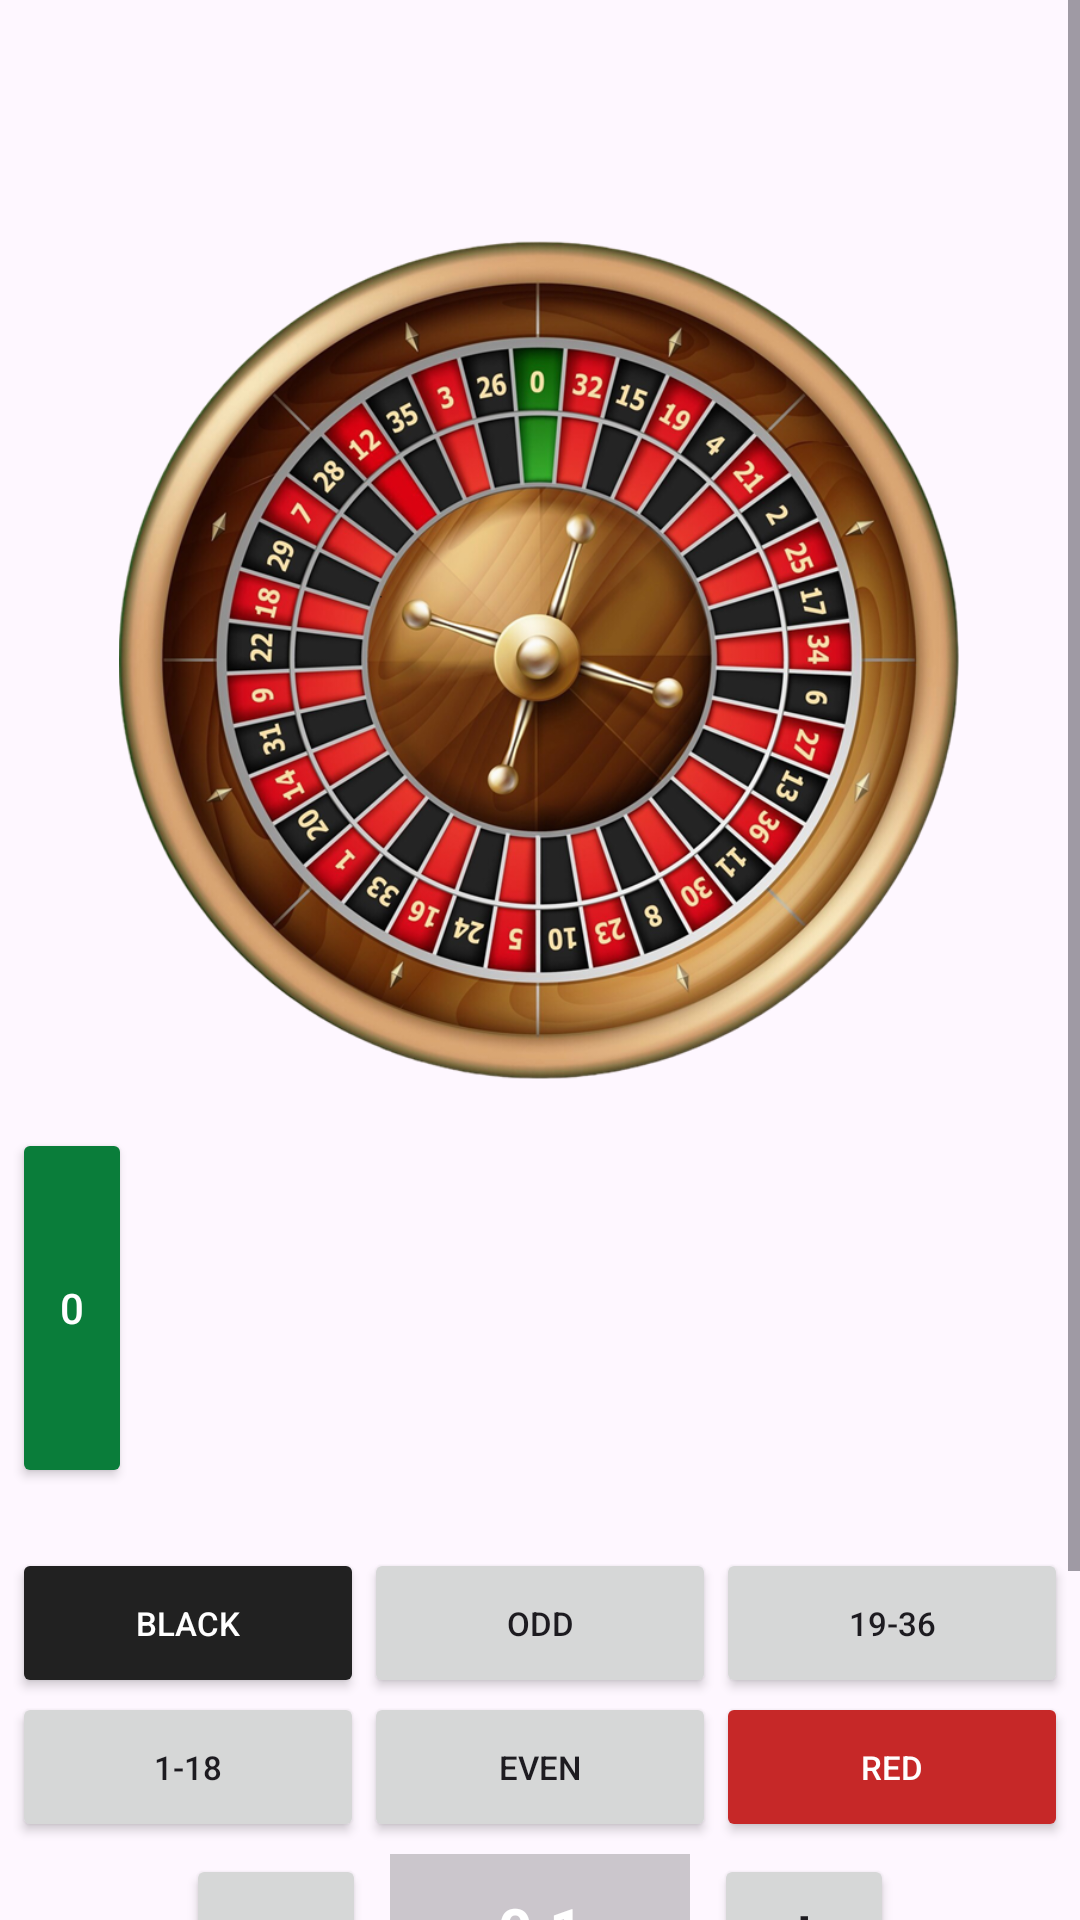

Write the Android layout XML for this screen, with the resource values it uses.
<!-- AndroidManifest.xml: application theme Theme.DistributeSystmesFrontEnd -->
<!-- res/layout/activity_roulette.xml -->
<?xml version="1.0" encoding="utf-8"?>
<ScrollView xmlns:android="http://schemas.android.com/apk/res/android"
    xmlns:app="http://schemas.android.com/apk/res-auto"
    xmlns:tools="http://schemas.android.com/tools"
    android:layout_width="match_parent"
    android:layout_height="match_parent"
    android:fillViewport="true">
    <androidx.constraintlayout.widget.ConstraintLayout
        android:id="@+id/main"
        android:layout_width="match_parent"
        android:layout_height="match_parent"
        android:background="@drawable/tsoxa"
        tools:context=".Roulette">

        <ImageView
            android:id="@+id/rouletteWheel"
            android:layout_width="280dp"
            android:layout_height="280dp"
            android:layout_marginTop="80dp"
            android:src="@drawable/roulette_wheel"
            app:layout_constraintEnd_toEndOf="parent"
            app:layout_constraintHorizontal_bias="0.496"
            app:layout_constraintStart_toStartOf="parent"
            app:layout_constraintTop_toTopOf="parent" />

        <LinearLayout
            android:id="@+id/outsideBets"
            android:layout_width="match_parent"
            android:layout_height="wrap_content"
            android:layout_marginTop="12dp"
            android:orientation="horizontal"
            android:padding="4dp"
            app:layout_constraintEnd_toEndOf="parent"
            app:layout_constraintHorizontal_bias="0.0"
            app:layout_constraintStart_toStartOf="parent"
            app:layout_constraintTop_toBottomOf="@id/tableScroll">


            <Button
                android:id="@+id/btnBlack"
                android:layout_width="0dp"
                android:layout_height="50dp"
                android:layout_weight="1"
                android:backgroundTint="#212121"
                android:text="BLACK"
                android:textColor="#FFFFFF"
                android:textSize="11sp" />

            <Button
                android:id="@+id/btnOdd"
                android:layout_width="0dp"
                android:layout_height="50dp"
                android:layout_weight="1"
                android:text="ODD"
                android:textSize="11sp" />

            <Button
                android:id="@+id/btn19to36"
                android:layout_width="0dp"
                android:layout_height="50dp"
                android:layout_weight="1"
                android:text="19-36"
                android:textSize="11sp" />
        </LinearLayout>

        <LinearLayout
            android:id="@+id/outsideBets"
            android:layout_width="match_parent"
            android:layout_height="wrap_content"
            android:layout_marginTop="60dp"
            android:orientation="horizontal"
            android:padding="4dp"
            app:layout_constraintEnd_toEndOf="parent"
            app:layout_constraintHorizontal_bias="0.0"
            app:layout_constraintStart_toStartOf="parent"
            app:layout_constraintTop_toBottomOf="@id/tableScroll">

            <Button
                android:id="@+id/btn1to18"
                android:layout_width="0dp"
                android:layout_height="50dp"
                android:layout_weight="1"
                android:text="1-18"
                android:textSize="11sp" />

            <Button
                android:id="@+id/btnEven"
                android:layout_width="0dp"
                android:layout_height="50dp"
                android:layout_weight="1"
                android:text="EVEN"
                android:textSize="11sp" />

            <Button
                android:id="@+id/btnRed"
                android:layout_width="0dp"
                android:layout_height="50dp"
                android:layout_weight="1"
                android:backgroundTint="#c62828"
                android:text="RED"
                android:textColor="#FFFFFF"
                android:textSize="11sp" />


        </LinearLayout>

        <LinearLayout
            android:id="@+id/betControls"
            android:layout_width="wrap_content"
            android:layout_height="wrap_content"
            android:gravity="center_vertical"
            android:orientation="horizontal"
            app:layout_constraintBottom_toTopOf="@+id/betButton"
            app:layout_constraintEnd_toEndOf="parent"
            app:layout_constraintStart_toStartOf="parent"
            app:layout_constraintTop_toBottomOf="@+id/outsideBets">

            <Button
                android:id="@+id/decreaseBetButton"
                android:layout_width="60dp"
                android:layout_height="50dp"
                android:text="−"
                android:textSize="22sp" />

            <TextView
                android:id="@+id/betAmountText"
                android:layout_width="100dp"
                android:layout_height="50dp"
                android:layout_marginHorizontal="8dp"
                android:background="#33000000"
                android:gravity="center"
                android:text="0.1"
                android:textColor="#FFFFFF"
                android:textSize="20sp"
                android:textStyle="bold" />

            <Button
                android:id="@+id/increaseBetButton"
                android:layout_width="60dp"
                android:layout_height="50dp"
                android:text="+"
                android:textSize="22sp" />

        </LinearLayout>

        <HorizontalScrollView
            android:id="@+id/tableScroll"
            android:layout_width="match_parent"
            android:layout_height="wrap_content"
            android:layout_marginTop="12dp"
            android:scrollbars="none"
            app:layout_constraintEnd_toEndOf="parent"
            app:layout_constraintHorizontal_bias="0.0"
            app:layout_constraintStart_toStartOf="parent"
            app:layout_constraintTop_toBottomOf="@id/rouletteWheel">

            <LinearLayout
                android:layout_width="wrap_content"
                android:layout_height="wrap_content"
                android:orientation="horizontal"
                android:padding="4dp">

                
                <Button
                    android:id="@+id/btn0"
                    android:layout_width="40dp"
                    android:layout_height="120dp"
                    android:layout_marginEnd="2dp"
                    android:backgroundTint="#0a7d3a"
                    android:text="@string/_0"
                    android:textColor="#FFFFFF"
                    android:paddingHorizontal="1dp"
                    android:paddingVertical="1dp"/>

                
                <GridLayout
                    android:id="@+id/numberGrid"
                    android:layout_width="wrap_content"
                    android:layout_height="wrap_content"
                    android:columnCount="12"
                    android:rowCount="3" />
                

                
                <LinearLayout
                    android:layout_width="wrap_content"
                    android:layout_height="120dp"
                    android:layout_marginStart="2dp"
                    android:orientation="vertical">


                </LinearLayout>
            </LinearLayout>
        </HorizontalScrollView>

        

        <Button
            android:id="@+id/betButton"
            android:layout_width="240dp"
            android:layout_height="50dp"
            android:layout_marginBottom="64dp"
            android:text="@string/bet"
            app:layout_constraintBottom_toBottomOf="parent"
            app:layout_constraintEnd_toEndOf="parent"
            app:layout_constraintHorizontal_bias="0.497"
            app:layout_constraintStart_toStartOf="parent" />

    </androidx.constraintlayout.widget.ConstraintLayout>
</ScrollView>
<!-- resources referenced by this layout -->
<resources>
  <!-- drawable roulette_wheel: png bitmap (drawable, 716994 bytes) -->
  <string name="_0">0</string>
  <string name="bet">Bet</string>
  <style name="Theme.DistributeSystmesFrontEnd" parent="Base.Theme.DistributeSystmesFrontEnd" />
  <style name="Base.Theme.DistributeSystmesFrontEnd" parent="Theme.Material3.DayNight.NoActionBar">
          
          
      </style>
</resources>
